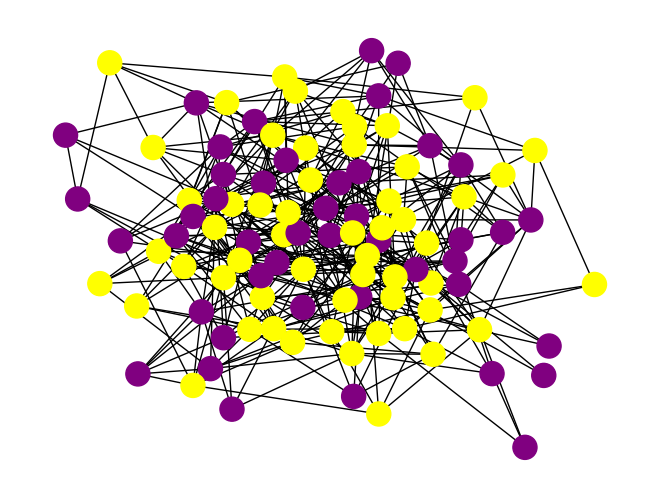

Generate this figure with matplotlib:
import numpy as np
import networkx as nx
import random
import matplotlib.pyplot as plt

#initialize
N = 100
p = 0.5
k = 4
G = nx.gnp_random_graph(N, 2*k/(N-1))

alpha = 20
beta = 2

for node in G.nodes():
    G.nodes[node]['S'] = np.random.choice([-1, 1])
    G.nodes[node]['C'] = np.random.choice([-1, 1])

#set color for the plot
value_color_map = {1: 'yellow', -1: 'purple'}
colors = [value_color_map[G.nodes[node]['S']] for node in G.nodes()]

nx.draw(G, node_color=colors)
plt.show()

def calculate_neighbor_sum(node):
    neighbor_sum = sum(G.nodes[neighbor]['S'] for neighbor in G.neighbors(node))
    return neighbor_sum

def update_node(node):
    local = calculate_neighbor_sum(node)
    h = local - G.nodes[node]['C'] * alpha * M_t / N
    p = 1/(1 + np.exp(-beta*h))

    #update C
    G.nodes[node]['C'] = -G.nodes[node]['C'] if G.nodes[node]['S'] * G.nodes[node]['C'] * M_t < 0 else G.nodes[node]['C']

    #update S
    rand = random.random()
    if rand < p:
        if G.nodes[node]['S'] == -1:
            G.nodes[node]['S'] == 1
            M_t += 2
    else:
        if G.nodes[node]['S'] == 1:
            G.nodes[node]['S'] == -1
            M_t -= 2

#set variables
M_t = sum(nx.get_node_attributes(G, 'S').values())
print(M_t)

#def update()
